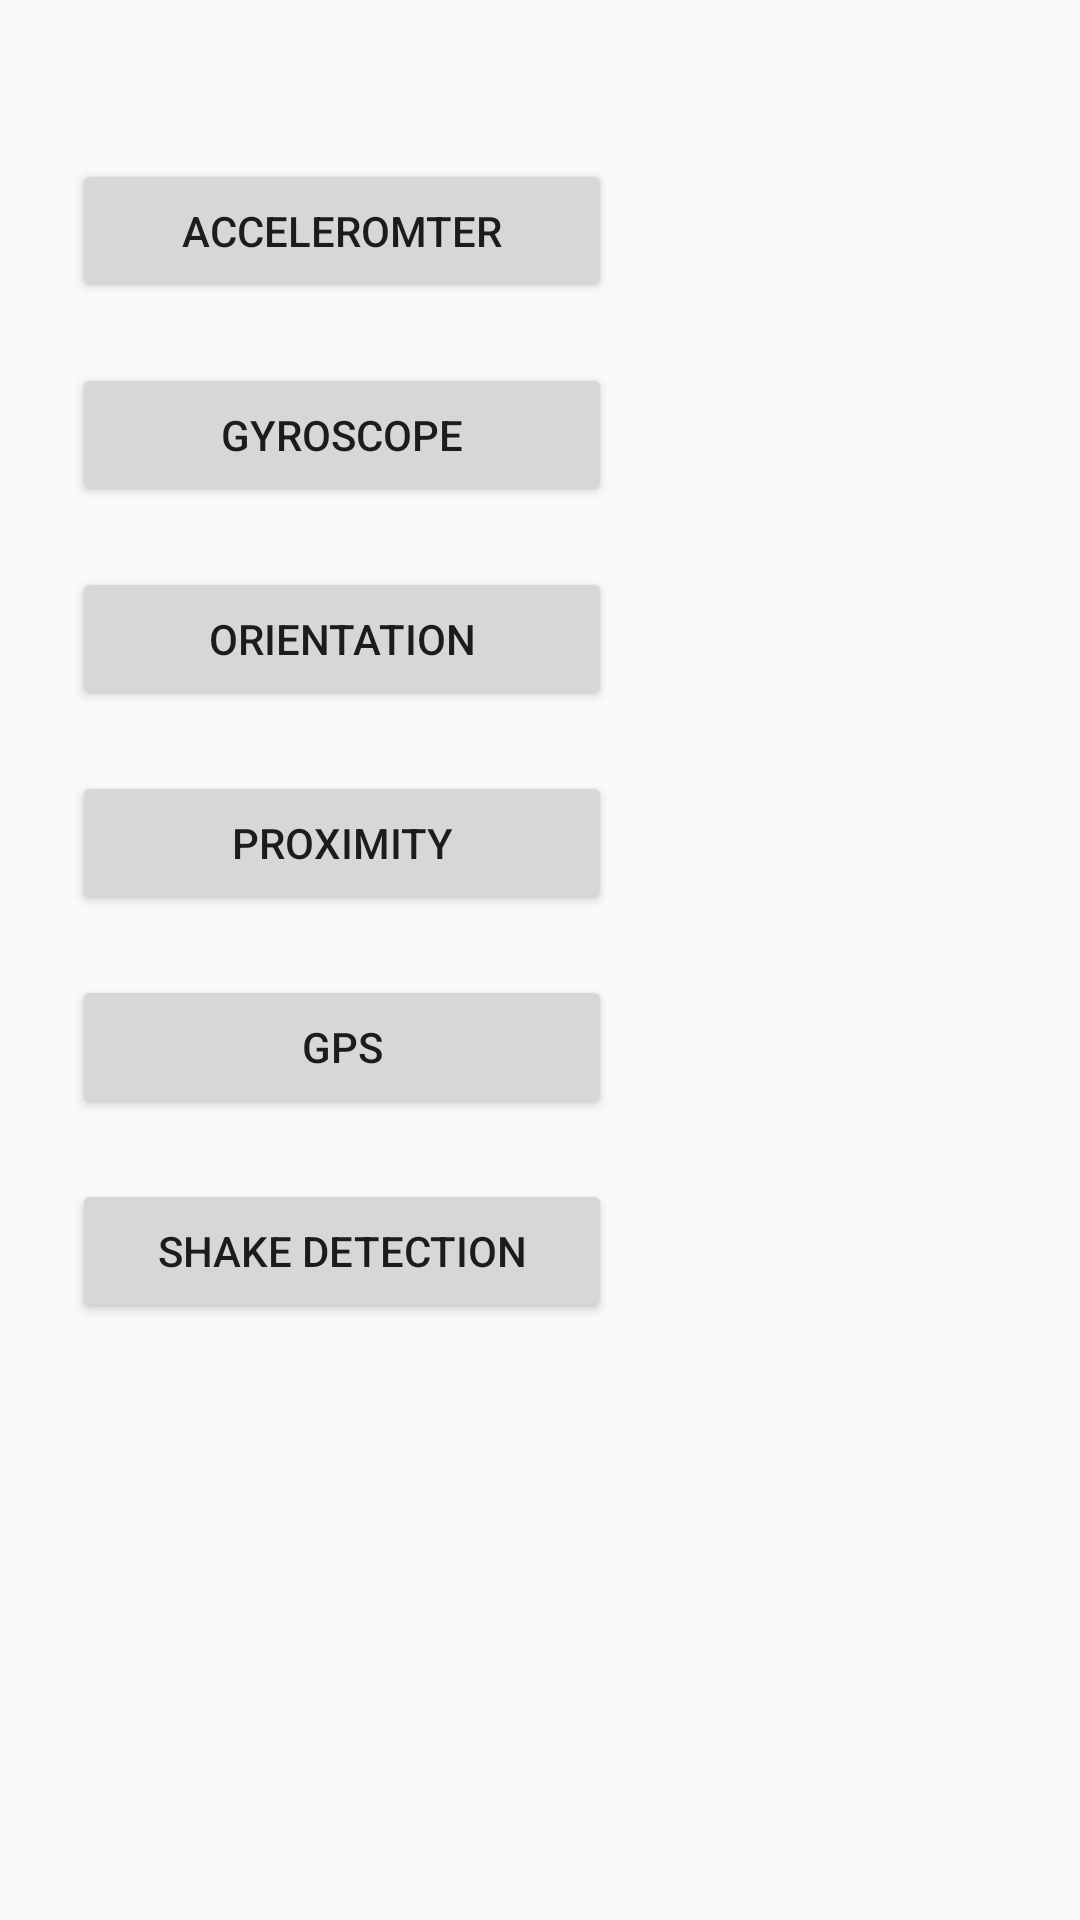

The Android layout XML behind this screen, and the referenced resources:
<!-- AndroidManifest.xml: application theme AppTheme -->
<!-- res/layout/activity_main.xml -->
<?xml version="1.0" encoding="utf-8"?>
<LinearLayout xmlns:android="http://schemas.android.com/apk/res/android"
    xmlns:app="http://schemas.android.com/apk/res-auto"
    xmlns:tools="http://schemas.android.com/tools"
    android:layout_width="match_parent"
    android:layout_height="match_parent"
    tools:context="com.example.admin.assignment4_mt18116.MainActivity"
    android:orientation="vertical">
    <Button
        android:id="@+id/but1"
        android:layout_width="180dp"
        android:layout_height="wrap_content"
        android:layout_marginLeft="24dp"
        android:layout_marginTop="53dp"
        android:text="Acceleromter" />

    <Button
        android:id="@+id/but2"
        android:layout_width="180dp"
        android:layout_height="wrap_content"
        android:layout_marginLeft="24dp"
        android:layout_marginTop="20dp"
        android:text="Gyroscope" />

    <Button
        android:id="@+id/but3"
        android:layout_width="180dp"
        android:layout_height="wrap_content"
        android:layout_marginLeft="24dp"
        android:layout_marginTop="20dp"
        android:text="Orientation" />

    <Button
        android:id="@+id/but4"
        android:layout_width="180dp"
        android:layout_height="wrap_content"
        android:layout_marginLeft="24dp"
        android:layout_marginTop="20dp"
        android:text="Proximity" />


    <Button
        android:id="@+id/but7"
        android:layout_width="180dp"
        android:layout_height="wrap_content"
        android:layout_marginLeft="24dp"
        android:layout_marginTop="20dp"
        android:text="GPS" />

    <Button
        android:id="@+id/but9"
        android:layout_width="180dp"
        android:layout_height="wrap_content"
        android:layout_marginLeft="24dp"
        android:layout_marginTop="20dp"
        android:text="Shake Detection" />


</LinearLayout>
<!-- resources referenced by this layout -->
<resources>
  <style name="AppTheme" parent="Theme.AppCompat.Light.DarkActionBar">
          
          <item name="colorPrimary">@color/colorPrimary</item>
          <item name="colorPrimaryDark">@color/colorPrimaryDark</item>
          <item name="colorAccent">@color/primaryTextColor</item>
      </style>
  <color name="colorPrimary">#00897b</color>
  <color name="colorPrimaryDark">#005b4f</color>
  <color name="primaryTextColor">#000000</color>
</resources>
